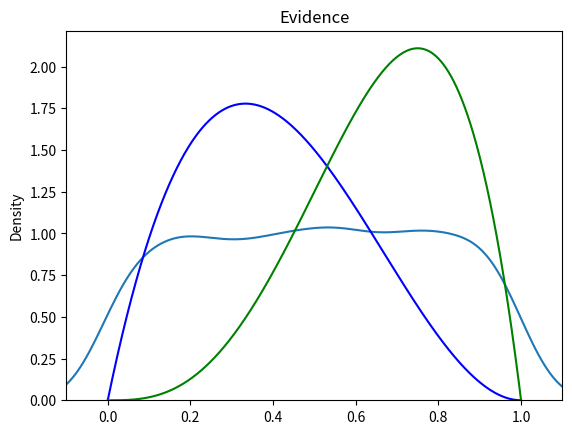
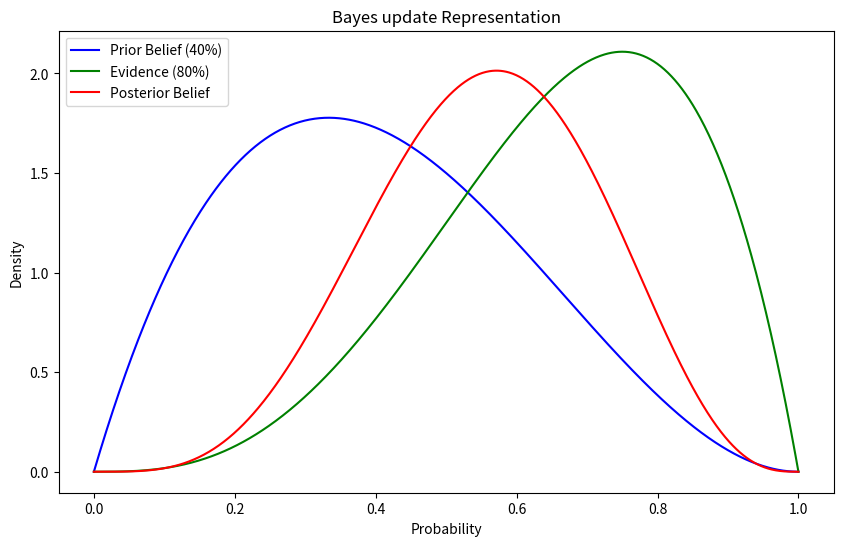

The script that saved these images, in order:
import numpy as np
import matplotlib.pyplot as plt
import seaborn as sns
import scipy.stats as stats

#make this example reproducible.
np.random.seed(1)
dataUni = np.random.uniform(size=1000)
sns.kdeplot(dataUni)
# Adjust x-axis limits to show the tails
plt.xlim(-0.1, 1.1)
plt.title('Prior Belief with no idea')
# Show the plot
#plt.show()
##########################################################
# Define the parameters for the prior belief and evidence
prior_prob = 0.4
# Create a range of values for the probability (x-axis)
x = np.linspace(0, 1, 1000)
# Calculate the prior probability distribution (prior belief)
prior_distribution = stats.beta.pdf(x, 2, 3)  # Beta distribution parameters (2, 3)
sns.lineplot(x=x, y=prior_distribution,color="blue")
plt.title('Prior Belief with some idea')
# Show the plot
#plt.show()

evidence_prob = 0.8
# Create a range of values for the probability (x-axis)
x = np.linspace(0, 1, 1000)

evidence_distribution = stats.beta.pdf(x, 4, 2)  # Beta distribution parameters (4, 2)
sns.lineplot(x=x, y=evidence_distribution, color='green')
plt.title('Evidence')
# Show the plot
#plt.show()

#########################################################

# Create a range of values for the probability (x-axis)
x = np.linspace(0, 1, 1000)

# Calculate the prior probability distribution (prior belief)
prior_distribution = stats.beta.pdf(x, 2, 3)  # Beta distribution parameters (2, 3)

# Calculate the evidence (as a Beta distribution with parameters based on evidence probability)
evidence_distribution = stats.beta.pdf(x, 4, 2)  # Beta distribution parameters (4, 2)

# Calculate the posterior probability distribution (updated belief)
posterior_distribution = prior_distribution * evidence_distribution
posterior_distribution = posterior_distribution

# Create a Seaborn plot
plt.figure(figsize=(10, 6))
sns.lineplot(x=x, y=prior_distribution, label='Prior Belief (40%)', color='blue')
sns.lineplot(x=x, y=evidence_distribution, label='Evidence (80%)', color='green')
sns.lineplot(x=x, y=posterior_distribution, label='Posterior Belief', color='red')

# Customize the plot
plt.title('Bayes update Representation')
plt.xlabel('Probability')
plt.ylabel('Density')
plt.legend()

#plt.show()